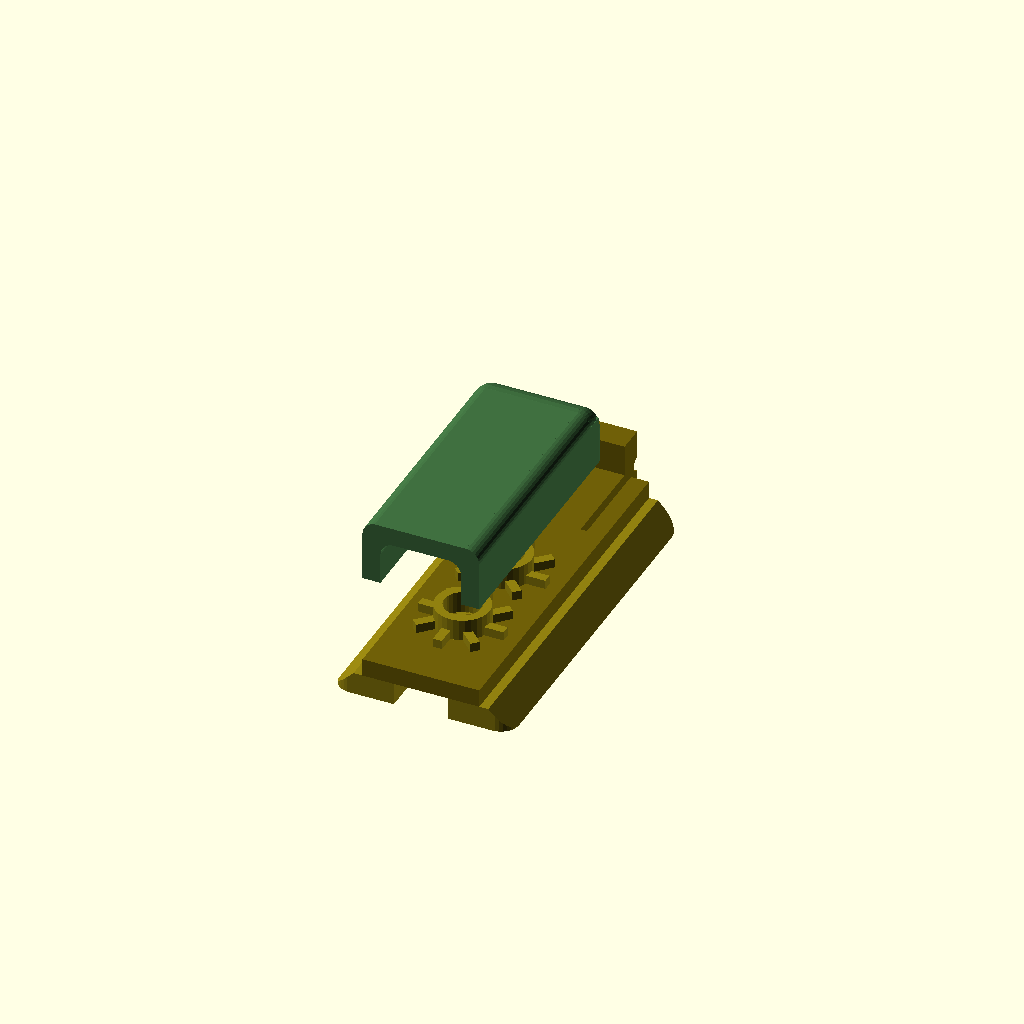
Cell 1: the model at its default parameters.
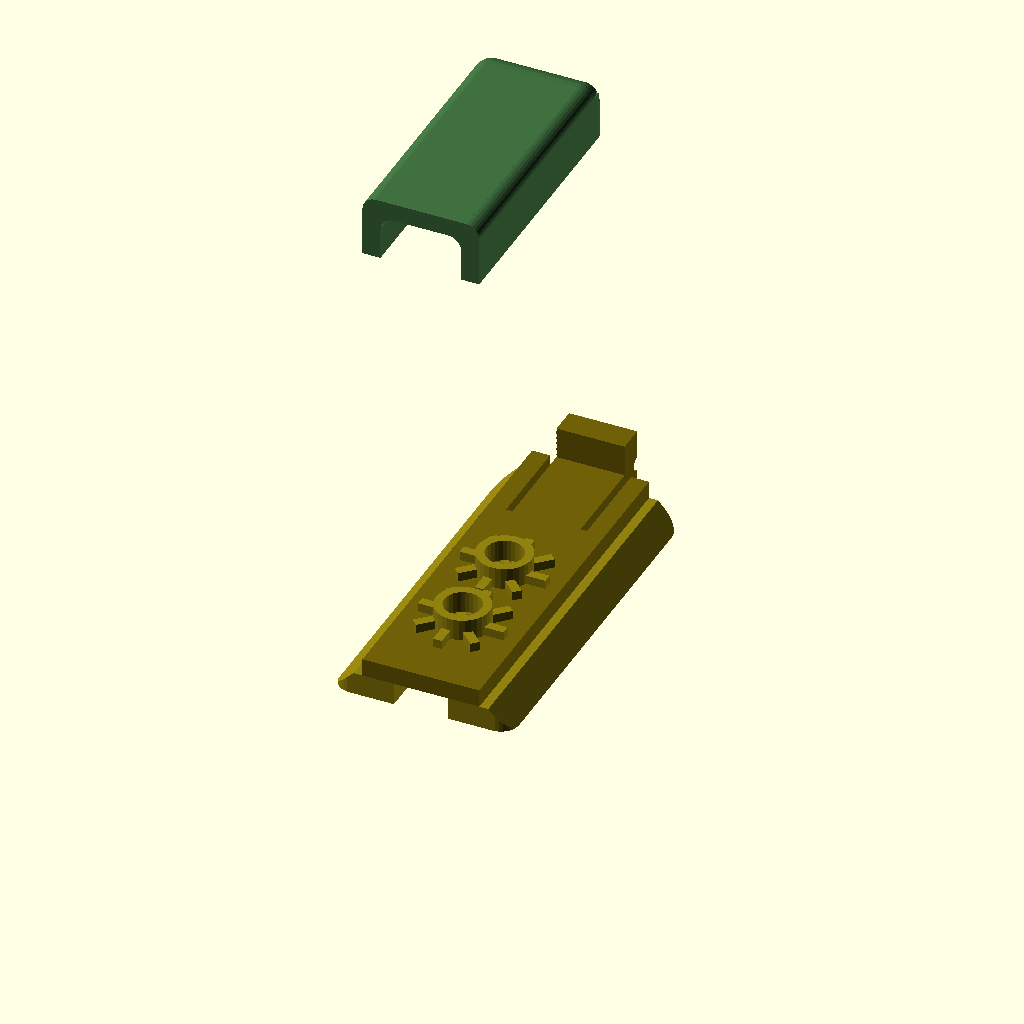
Cell 2: the same model with distance = 50.
One fixed orthographic camera (rotation 55°, 0°, 25°; colour scheme Cornfield) for every cell.
Source of the model, 20260720-1-014-010-a-016-002-CatS61clip-OnOffButton-crowBars/010-CatS61-CLip-improved.scad:
// Catepilar S61 - Clip to hold Military Case
// 2026-04-13, Ondrej DURAS (dury) NOKIA
// prichytenie mobilu : priviazane o snurku drzi vojenske ocharrne puzro na mobilny telefon CatS61
// dva moduly; slider - spodna zasuvna cast a cover - zakrytka zvierajuca snurku k slideru.
// pevne pojenie bude realizovane dvoma samoreznymi skrutkami
//include <003-roundedCube-lib.scad>

/* [Viever] */
$fn=30;
spi=0.1;            // spacing povrchu vnutornej suciatky sucheho spoja - pravidlo: I sa strka do O
spo=0.1;            // spacing povrchu vonkajsej suciastky sucheho spoja - I treba obvikle zuzit, O rozsirit aby sa veci do seba dali zasunut
spp=5.0;            // rozostup medzi vecami na vyrobnej doske
preview="basic";    // [basic,cover,slider,parking,plate,crowBar]
// vzdialenost kritky od podlozky
distance=10;        // [0:1:50] 
numY=2; // [0:1:10]
numX=2; // [0:1:10] 
/* [Dimensions] */
roundedRadius=1.5;  // polomer zabrusenia hran slidera
roundedRadiusBig=3.5; // =< (coverTick+ferulaHight)/2 
sliderDepthM=40.5;  // celkova hlbka Slidera ... v podstate sirka, hlavny rozmer
sliderDepthL=30.0;  // hlbka lavej(blizsie k X)-celistvej casti slidera
sliderDepthR=10.5;  // hlbka pravej(dalej od X)-zarezanej casti slidera 
sliderWidthM=20.0;  // celkova sirka slidera
sliderWidthT=13.0;  // sirka horneho-noseneho pasu slidera
sliderWidthB=7.0;   // sirka spodneho-leziaceho pasika slidera (su dva, kazdy 6.0mm podla originalu, ale skusime 7.0mm)
sliderHightM=4.5;   // celkova vyska slidera - oboch pasikov dohromady (B+T=M !!!)
sliderHightB=2.5;   // vyska spodnych-leziacich dvoch pasikov slidera
sliderHightT=2.0;   // vyska horneho-noseneho pasika slidera
sliderCutLen=10.5;  // dlzka zarezu do slidera .. su dva
sliderCutTck=0.71;  // hrubka (Tick) zarezu do sldera .. su dva (merany original 1.5, 1.51 funkcny)
sliderCutDis=5.5;   // vzdialenost okraja zarezu od okraja slidera
sliderTipWid=8.0;   // sirka drziaceho hrotu i vyhynacieho jazycka (8.0 funkcny)
sliderTipDis=6.0;   // okraj jazycka/hrotu od okraja slidera // druhy okraj vyrezu // =poloha+sirka vyrezu
sliderTipDep=3.0;   // v podstate hrubka hrotu
sliderTipHig=8.0;   // vyska hrotu od podlozky
sliderCylRad=8.0;   // polomer cylindra, sluziaceho k pruznemu vyrezu
screwBodyM=2.0;     // priemer tela skrutky asi 2.0mm, este premerat
screwHeadM=5.0;     // ten najvacsi priemer hlavy skruptky, merany na asi 5.0, premerat este raz
screwHeadH=2.0;     // vyska hlavy skrutky
ferulaTick=1.0;     // hrubka steny ferule, teda kuzela s dierou, do ktorej pojde skrutka
ferulaHolders=8;    // pocet drziacikov, ktore zvysuju pevnost refule - zvacsuju plochu zakladne ktorou vznika prepoj medzi ferulou a suciastkou
ferulaHight=5.0;    // REFERENCNY rozmer - vyska vnutorneho pristoru pod coverom/krytkou ... urcuje vysku krytku
coverTick=2.0;      // hrubka materialu cover-a  skrutka 7.1=2(hlava)+5.1(zavit)

parkWidth=50;       // sirka parkovacej dosky
parkDepth=60;       // dlzka (hlbka do Y) parkovacej dosky
parkHight=2.0;      // hrubka parkovacej dosky (normalne by to mozno mal byt parkTick)
parkTick=2.0;       // materialova hrubka parkovacej dosky - hrubka povrchovych casti, prikryvajucich slider z vrchu
/* [Dimensions_crowBar] */
// dlzka paky pacidla
cbArm=80.0; // [0:10:250]
// dlzka hrotu pacidla
cbTip=5.0;  // [0:1:100]
// polomer zaoblenia pacidla
cbRad=5.0;  // [1:1:30]
// sirka pacidla
cbExt=5.0;  // [1:1:100]
// pocet pacidiel na doske
cbNumX=3;


/* [Colors] */
colorSliderBottom="#908010"; // farba spodnych dvoch pasikov slidera
colorSliderTop="#706008";    // farba horneho pasika slidera
colorFerulaFemale="#701010"; // Farba valcovej objimky na slideri, ktora do ktorej sa zasunie FerulaMale z covera
colorFerulaMale="#108080";   // Farba valcovej objimky na coveri s dierou, do ktorej pojde pridrzajuca skrutka
colorScrew="#108020";        // farba skrutky
colorCover="#407040";        // farba krytky/cover-a
colorCrowBar="#105030";      // farba pacidla ... je nepodstatna
colorParkingOut="#808020";   // farba parkovacej dosky
colorParkingInn="#505010";   // farba parkovacej dorky - vnutorne plochy

module crowBar(Arm=cbArm,Tip=cbTip,Rad=cbRad,Ext=cbExt) {
    linear_extrude(Ext) {
    union() {
        translate([0,0,0])      // Tip - polygon hrotu
            polygon([[0,0],[Tip,0],[Tip,Rad]],[[0,1,2]]);
        translate([Tip,Rad])    // Arm - rameno pacidla
            square([Rad,Arm]);
        difference() {          // zaoblena cast stvrtkruh/stcrtvalec
            translate([Tip,Rad])
                circle(r=Rad);  // zakladny kruh, z ktoreho rezeme stvorec a obdlznik
            translate([0,0])
                square([Tip,2*Rad]); // urezanie 2. a 3. kvadrantu kruhu
            translate([Tip,Rad])
                square([Rad,Rad]);   // urezanie 1. kvadrandu. Ostava iba 4.-ty kvadrant.
        } //diff
    } // union
    } //Ext
}

module ferulaFemale() {
    difference() {
        union() {
            cylinder(h=ferulaHight/2-spi,d=screwBodyM+4*ferulaTick);
            for(i=[0:360/ferulaHolders:360]) {
                rotate([0,0,i])
                cube([ferulaTick,screwBodyM+3*ferulaTick,ferulaTick]);
            }
        }
        translate([0,0,-1])
        cylinder(h=ferulaHight/2-spi+2,d=screwBodyM+2*ferulaTick+spo);
    }
}
module ferulaMale() {
    difference() {
        union() {
            cylinder(h=ferulaHight/2-spi,d=screwBodyM+4*ferulaTick);
            for(i=[0:360/ferulaHolders:360]) {
                rotate([0,0,i])
                cube([ferulaTick,screwBodyM+3*ferulaTick,ferulaTick]);
            }
            cylinder(h=ferulaHight-spi,d=screwBodyM+2*ferulaTick-spi);
        }
        translate([0,0,-1])
        cylinder(h=ferulaHight-spi+2,d=screwBodyM);
    }
    
}

module roundedCoverUp(w,d,h,r1,r2) {  // sirka, hlbka/dlzka, vyska/hrubka, polomer velkeho zaoblenia, polomer malych hran
    union() {
    difference() {
        cube([w,d,h]);
        translate([-1,d-r1,h-r1])
            cube([w+2,r1+1,r1+1]);      // vyrez pre velke zaoblenie (vzadu hore)
        translate([-1,-1,h-r2])
            cube([r2+1,d+2,r2+1]);  // lavy horny vyrez pre okrajove zaoblenie
        translate([w-r2,-1,h-r2])
            cube([r2+1,d+2,r2+1]);  // pravy horny vyrez pre okrajove zaoblenie
        translate([-1,d-r2,-1])
            cube([r2+1,r2+1,h+2]);  // vyrez pre zaoblenie vlavo vzadu
        translate([w-r2,d-r2,-1])
            cube([r2+1,r2+1,h+2]);  // vyrez pre zaoblenie vpravo vzadu
    } // diff
        translate([r2,d-r1,h-r1])
            rotate([0,90,0])
            cylinder(h=w-2*r2,r=r1); // velke zaoblenie vzadu hore
        translate([r2,0,h-r2])
            rotate([-90,0,0])       // lave horne zaoblenie
            cylinder(h=d-r1,r=r2);
        translate([w-r2,0,h-r2])
            rotate([-90,0,0])       // prave horne zaoblenie
            cylinder(h=d-r1,r=r2);
        translate([r2,d-r2,0])
            cylinder(h=h-r1,r=r2);  // lave zadne zaoblenie
        translate([w-r2,d-r2,0])
            cylinder(h=h-r1,r=r2);  // prave zadne zaoblenie


        translate([r2,d-r1,h-r1])   // velke zaoblenie v lavom hornom rohu
            rotate([0,-90,0])
            //rotate_extrude(angle=90,start=0,convexity=100)
            rotate_extrude(angle=90,convexity=20)
                translate([r1-r2,0,0])
                circle(r=r2);

        translate([w-r2,d-r1,h-r1])   // velke zaoblenie v lavom hornom rohu
            rotate([0,-90,0])
            //rotate_extrude(angle=90,start=0,convexity=100)
            rotate_extrude(angle=90,convexity=20)
                translate([r1-r2,0,0])
                circle(r=r2);

        translate([0,d-r1,h-r1])  // vyplnenie dier na velkom zaobleni z oboch stran pomocou valca
            rotate([0,90,0])
            cylinder(h=w,r=r1-r2);
    } // union
}

module roundedCoverDown(w,d,h,r1,r2) {  // zaoblena krytka otocena dnom dole v zakladnej polohe
                                        //sirka,hlbka/dlzka,vyska/hrubka,polomer velkeho zaoblenia vzadu,polomer malych zaobleni po stranach
                                        // z pohladu komponent zjednodusena ...ovsem nedokonala verzia
    union() {
    difference() {
        cube([w,d,h]);             // zakladny kvader
        translate([r2-0.1,d-r1,-1])
            cube([w-2*r2+0.2,r1+1,r1+1]);  //vyrez pre velke zaoblenie

        translate([-1,-1,-1])
            cube([r2+1,d+2,r2+1]);  // lavy dolny vyrez
        translate([w-r2,-1,-1])
            cube([r2+1,d+2,r2+1]); //pravy dolny vyrez
        translate([-1,d-r2,-1])
            cube([r2+1,r2+1,h+2]);  // lavy zadny vyrez 
        translate([w-r2,d-r2,-1])
            cube([r2+1,r2+1,h+2]);  // lavy zadny vyrez 
        
    } //diff
        translate([r2,0,r2])
            rotate([-90,0,0])
            cylinder(h=d-r1,r=r2);  // lave dolne zaoblenie
        translate([w-r2,0,r2])
            rotate([-90,0,0])
            cylinder(h=d-r1,r=r2);  // prave dolne zaoblenie
        translate([r2,d-r2,r1])
            cylinder(h=h-r1,r=r2);  // lave zadne zaoblenie
        translate([w-r2,d-r2,r1])
            cylinder(h=h-r1,r=r2);  // prave zadne zaoblenie
        translate([r2,d-r1,r1])
            rotate([0,90,0])
            cylinder(h=w-2*r2,r=r1);  // zadne dolne velke zaoblenie


        translate([r2,d-r1,r1])   // velke zaoblenie v lavom hornom rohu
            rotate([0,90,0])
            //rotate_extrude(angle=90,start=0,convexity=100)
            rotate_extrude(angle=90,convexity=20)
                translate([r1-r2,0,0])
                circle(r=r2);

        translate([w-r2,d-r1,r1])   // velke zaoblenie v lavom hornom rohu
            rotate([0,90,0])
            //rotate_extrude(angle=90,start=0,convexity=100)
            rotate_extrude(angle=90,convexity=20)
                translate([r1-r2,0,0])
                circle(r=r2);

    } //union
}
module roundedCubeHightLeft(w=sliderWidthB,d=sliderDepthM,h=sliderHightB,r=roundedRadius) {
    union() {
        difference() {
            cube([w,d,h],center=false);  //zakladny kvader, ktory sa ide orezavat
            translate([-1,-1,-1])
                cube([r+1,r+1,h+2]);     // vyrez vlavo vpredu
            //translate([w-r,-1,-1])            
            //    cube([r+1,r+1,h+2]);   // vyrez vpravo vpredu
            translate([-1,d-r,-1])
                cube([r+1,r+1,h+2]);     // vyrez vlavo vzadu
            //translate([w-r,d-r,-1])
            //    cube([r+1,r+1,h+2]);   // vyrez vpravo vzadu
        } // difference
            translate([r,r,0])
                cylinder(h=h,r=r);       // cylinder zaoblenia vlavo vpredu
            //translate([w-r,r,0])            
            //    cylinder(h=h,r=r);     // cylinder zaoblenia vpravo vpredu
            translate([r,d-r,0])
                cylinder(h=h,r=r);       // cylinder zaoblenia vlavo vzadu
            //translate([w-r,d-r,0])
            //    cylinder(h=h,r=r);     // cylinder zaoblenia vpravo vzadu
    } // union

}

module roundedCubeHightRight(w=sliderWidthB,d=sliderDepthM,h=sliderHightB,r=roundedRadius) {
    union() {
        difference() {
            cube([w,d,h],center=false);  //zakladny kvader, ktory sa ide orezavat
            //translate([-1,-1,-1])
            //    cube([r+1,r+1,h+2]);   // vyrez vlavo vpredu
            translate([w-r,-1,-1])            
                cube([r+1,r+1,h+2]);     // vyrez vpravo vpredu
            //translate([-1,d-r,-1])
            //    cube([r+1,r+1,h+2]);   // vyrez vlavo vzadu
            translate([w-r,d-r,-1])
                cube([r+1,r+1,h+2]);     // vyrez vpravo vzadu
        }
            //translate([r,r,0])
            //    cylinder(h=h,r=r);     // cylinder zaoblenia vlavo vpredu
            translate([w-r,r,0])            
                cylinder(h=h,r=r);       // cylinder zaoblenia vpravo vpredu
            //translate([r,d-r,0])
            //    cylinder(h=h,r=r);     // cylinder zaoblenia vlavo vzadu
            translate([w-r,d-r,0])
                cylinder(h=h,r=r);       // cylinder zaoblenia vpravo vzadu
    }

}

module slider() {  // spodna zasuvacia cast 
// zakladnou polohou je poloha na plate
// referencny bod je vlavo dole v zadu
    difference() {
    union() {
        color(colorSliderBottom)
        translate([0,0,0])
            //cube([sliderWidthB,sliderDepthM,sliderHightB]); // lavy leziaci pasik
            roundedCubeHightLeft(sliderWidthB,sliderDepthM,sliderHightB,2); // lavy leziaci pasik
        color(colorSliderBottom)
        translate([sliderWidthM-sliderWidthB,0,0])
            //cube([sliderWidthB,sliderDepthM,sliderHightB]); // pravy leziaci pasik
            roundedCubeHightRight(sliderWidthB,sliderDepthM,sliderHightB,2); // pravy leziaci pasik
        color(colorSliderTop)
        translate([(sliderWidthM-sliderWidthT)/2,0,sliderHightB])
            cube([sliderWidthT,sliderDepthM,sliderHightT]); // horny noseny pasik
        color(colorSliderTop)
        translate([sliderTipDis,sliderDepthM,0]) // hlavny kvader hrotu prichytenia, z kvoreho sa bude rezat
            cube([sliderTipWid,sliderTipDep,sliderTipHig]);


        color(colorSliderBottom)                            // prva ferula od predneho okraja
            translate([sliderWidthM/2,1*sliderDepthL/3,sliderHightM])
            ferulaFemale();
        color(colorSliderBottom)                            // druha ferula od predneho okraja
            translate([sliderWidthM/2,2*sliderDepthL/3,sliderHightM])
            ferulaFemale();
    } //union
        color(colorSliderTop)
        translate([sliderCutDis,sliderDepthL,-1])
            cube([sliderCutTck,sliderDepthR+sliderTipDep+1,sliderTipHig+2]); // lavy zarez
        color(colorSliderTop)
        translate([sliderWidthM-sliderCutDis-sliderCutTck,sliderDepthL,-1])
            cube([sliderCutTck,sliderDepthR+sliderTipDep+1,sliderTipHig+2]); //pravy zarez
        color(colorSliderTop)
        //translate([sliderTipDis,sliderDepthM-sliderDepthR/2,sliderCylRad+sliderHightM-1])
        //    rotate([0,90,0])
        //    cylinder(h=sliderTipWid,r=sliderCylRad); // valcovity vyrez, ktory by mal umoznit pruznost
        color(colorSliderTop)
        translate([0,sliderDepthM+sliderTipDep/2,0])
            rotate([-45,0,0])
            cube([sliderWidthM,sliderTipDep,sliderTipHig]); // skosenie hrotu prichytenia
        color(colorSliderBottom)
            rotate([0,45,0])
            translate([-sliderHightB,-1,0])
            cube([sliderHightB,sliderDepthM+2,sliderHightM]); // skosenie lavej strany slidera
        color(colorSliderBottom)
            translate([sliderWidthM,-1,0])
            rotate([0,-45,0])
            cube([sliderHightB,sliderDepthM+2,sliderHightM]); // skosenie pravej strany slidera
        color(colorSliderTop)
            translate([sliderTipDis,sliderDepthM+sliderTipDep,sliderTipHig/2])
            rotate([0,90,0])
            cylinder(h=sliderTipWid,d=sliderTipHig/5);
        color(colorSliderBottom)                            // diera pre prvu skrutku od predneho okraja
            translate([sliderWidthM/2,1*sliderDepthL/3,0])
            cylinder(h=sliderHightM+1,d=screwBodyM);
        color(colorSliderBottom)                            // diera pre druhu skrutku od predneho okraja
            translate([sliderWidthM/2,2*sliderDepthL/3,0])
            cylinder(h=sliderHightM+1,d=screwBodyM);

        color(colorScrew)                                   // vyhlbenie pre hlavu prvej skrutky od predneho okraja
            translate([sliderWidthM/2,1*sliderDepthL/3,sliderHightB/2])
            cylinder(h=screwHeadH,d1=screwHeadM,d2=screwBodyM);
        color(colorScrew)                                   // vyhlbenie pre hlavu druhej skrutky od predneho okraja
            translate([sliderWidthM/2,2*sliderDepthL/3,sliderHightB/2])
            cylinder(h=screwHeadH,d1=screwHeadM,d2=screwBodyM);

        color(colorSliderTop)
            translate([sliderTipDis-spi,sliderDepthL,-spi]) // odrezanie z bocnych leziacich pasikov, aby noseny pasik nemal nepruzne supporty
            cube([sliderTipWid+2*spi,sliderDepthR,sliderHightB+spi]);
    } //diff

}

module cover() {   // zakrytka zvierajuca snurku k zasuvacej casti
// zakladnou polohou je poloha na plate, teda chrbatom dole.
// referencny bod je vlavo dole v zadu na chrbate
    union() {
    difference() {
        color(colorCover)
            roundedCoverDown(sliderWidthT,sliderDepthL,ferulaHight+coverTick,roundedRadiusBig,roundedRadius);
        color(colorCover)
            translate([coverTick,-1,coverTick])
            roundedCoverDown(sliderWidthT-2*coverTick,sliderDepthL-coverTick+1,ferulaHight+coverTick,roundedRadiusBig,roundedRadius);
    } //diff
        color(colorSliderBottom)                            // prva ferula od predneho okraja
            translate([sliderWidthT/2,1*sliderDepthL/3,coverTick])
            ferulaMale();
        color(colorSliderBottom)                            // druha ferula od predneho okraja
            translate([sliderWidthT/2,2*sliderDepthL/3,coverTick])
            ferulaMale();
    } //union
}

module parking() {  // parkovisko pre slider - zachytna podlozka, ktoru mozno prilepit 
    color(colorParkingOut)
    cube([parkWidth,parkDepth,parkHight]); // zakladna podlozka parkovacej dosky
    
    color(colorParkingInn)
    translate([parkWidth/2-sliderWidthM/2-parkTick,0,parkHight]) // teleso, do ktoreho bude vyrezany priestor pre slider
        cube([sliderWidthM+2*parkTick,sliderDepthL+sliderDepthR,sliderHightB+parkTick]);
}

/* [Preview] */
if(preview=="basic") {
    slider();     
    translate([sliderWidthT+(sliderWidthM-sliderWidthT)/2,0,ferulaHight+coverTick+sliderHightB+distance+coverTick]) rotate([0,180,0]) cover();
    //sliderWidthB,sliderDepthM,sliderHightB
}
if(preview=="slider") {
    slider();
}
if(preview=="cover") {
    cover();
}
if(preview=="parking") {
    parking();
}

if(preview=="crowBar") {
    dx=cbTip+cbRad+spp;
    for(x=[0:dx:cbNumX*dx-0.001]) {
        color(colorCrowBar)
        translate([x,0,0])
        crowBar();
    }
}

if(preview=="plate") {
    dy=sliderDepthL+distance+sliderDepthR+spp;
    dx=sliderWidthM+distance+sliderWidthT+spp;
    
    for(y=[0:dx:numY*dx-0.001]){
        for(x=[0:dx:numX*dx-0.001]){
            translate([x,y,0])
                slider();
            
            translate([x+sliderWidthM+distance,y,0])
                cover();
        } //x
    } //y
}
Customizer parameters (derived from the source; name, type, default, range or options):
spi: number, default 0.1
spo: number, default 0.1
spp: number, default 5
preview: string, default "basic", options "basic", "cover", "slider", "parking", "plate", "crowBar"
distance: number, default 10, range 0 to 50, step 1
numY: number, default 2, range 0 to 10, step 1
numX: number, default 2, range 0 to 10, step 1
roundedRadius: number, default 1.5
roundedRadiusBig: number, default 3.5
sliderDepthM: number, default 40.5
sliderDepthL: number, default 30
sliderDepthR: number, default 10.5
sliderWidthM: number, default 20
sliderWidthT: number, default 13
sliderWidthB: number, default 7
sliderHightM: number, default 4.5
sliderHightB: number, default 2.5
sliderHightT: number, default 2
sliderCutLen: number, default 10.5
sliderCutTck: number, default 0.71
sliderCutDis: number, default 5.5
sliderTipWid: number, default 8
sliderTipDis: number, default 6
sliderTipDep: number, default 3
sliderTipHig: number, default 8
sliderCylRad: number, default 8
screwBodyM: number, default 2
screwHeadM: number, default 5
screwHeadH: number, default 2
ferulaTick: number, default 1
ferulaHolders: number, default 8
ferulaHight: number, default 5
coverTick: number, default 2
parkWidth: number, default 50
parkDepth: number, default 60
parkHight: number, default 2
parkTick: number, default 2
cbArm: number, default 80, range 0 to 250, step 10
cbTip: number, default 5, range 0 to 100, step 1
cbRad: number, default 5, range 1 to 30, step 1
cbExt: number, default 5, range 1 to 100, step 1
cbNumX: number, default 3
colorSliderBottom: string, default "#908010"
colorSliderTop: string, default "#706008"
colorFerulaFemale: string, default "#701010"
colorFerulaMale: string, default "#108080"
colorScrew: string, default "#108020"
colorCover: string, default "#407040"
colorCrowBar: string, default "#105030"
colorParkingOut: string, default "#808020"
colorParkingInn: string, default "#505010"
